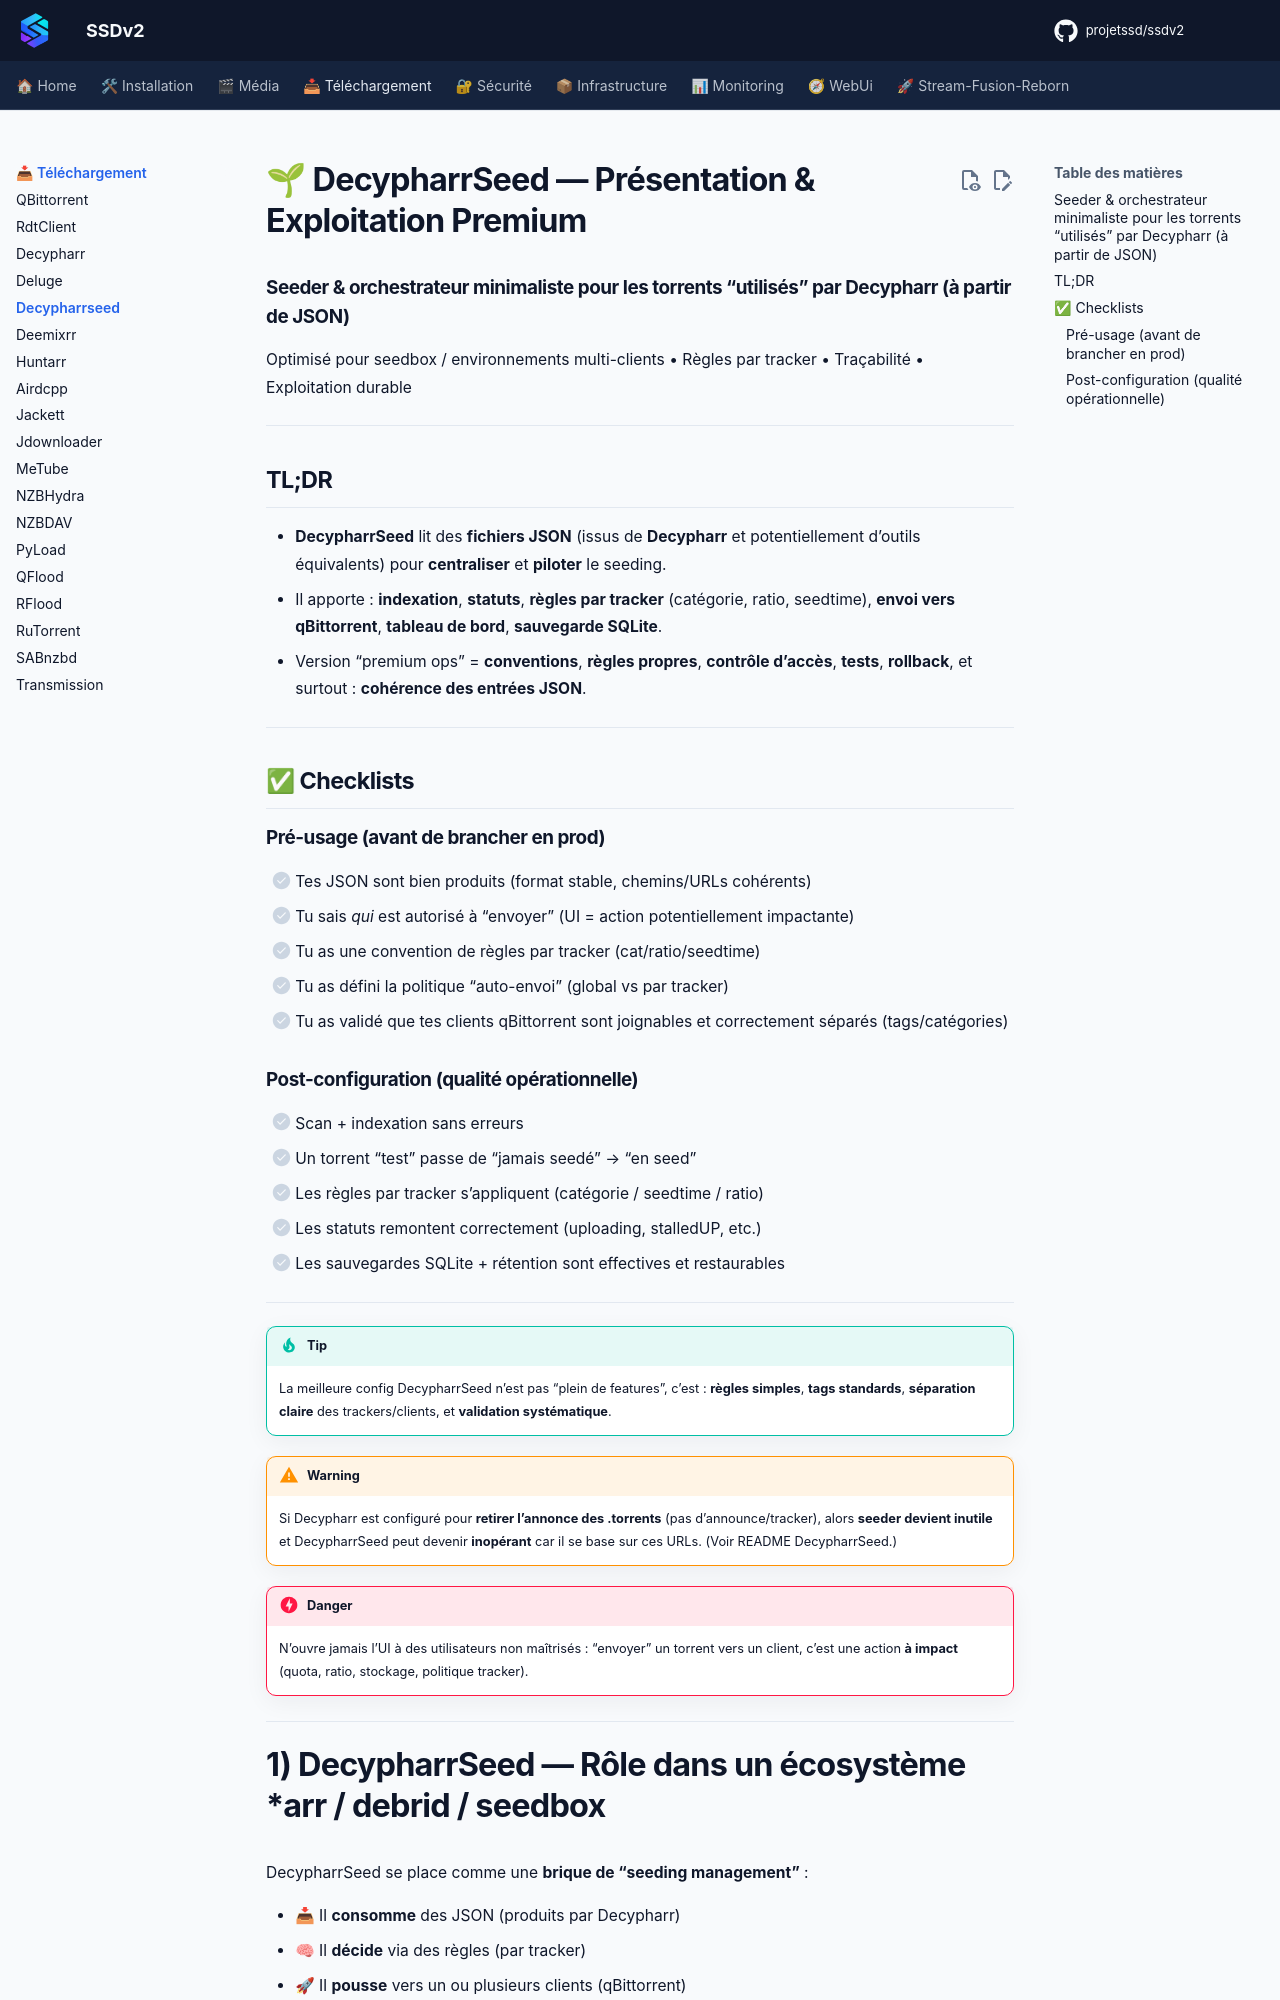

repository: projetssd/ssdv2_docs · page: applications/telechargement/decypharrseed/index.html · generator: mkdocs

# 🌱 DecypharrSeed — Présentation & Exploitation Premium

### Seeder & orchestrateur minimaliste pour les torrents “utilisés” par Decypharr (à partir de JSON)
Optimisé pour seedbox / environnements multi-clients • Règles par tracker • Traçabilité • Exploitation durable

---

## TL;DR

- **DecypharrSeed** lit des **fichiers JSON** (issus de **Decypharr** et potentiellement d’outils équivalents) pour **centraliser** et **piloter** le seeding.
- Il apporte : **indexation**, **statuts**, **règles par tracker** (catégorie, ratio, seedtime), **envoi vers qBittorrent**, **tableau de bord**, **sauvegarde SQLite**.
- Version “premium ops” = **conventions**, **règles propres**, **contrôle d’accès**, **tests**, **rollback**, et surtout : **cohérence des entrées JSON**.

---

## ✅ Checklists

### Pré-usage (avant de brancher en prod)
- [ ] Tes JSON sont bien produits (format stable, chemins/URLs cohérents)
- [ ] Tu sais *qui* est autorisé à “envoyer” (UI = action potentiellement impactante)
- [ ] Tu as une convention de règles par tracker (cat/ratio/seedtime)
- [ ] Tu as défini la politique “auto-envoi” (global vs par tracker)
- [ ] Tu as validé que tes clients qBittorrent sont joignables et correctement séparés (tags/catégories)

### Post-configuration (qualité opérationnelle)
- [ ] Scan + indexation sans erreurs
- [ ] Un torrent “test” passe de “jamais seedé” → “en seed”
- [ ] Les règles par tracker s’appliquent (catégorie / seedtime / ratio)
- [ ] Les statuts remontent correctement (uploading, stalledUP, etc.)
- [ ] Les sauvegardes SQLite + rétention sont effectives et restaurables

---

> [!TIP]
> La meilleure config DecypharrSeed n’est pas “plein de features”, c’est : **règles simples**, **tags standards**, **séparation claire** des trackers/clients, et **validation systématique**.

> [!WARNING]
> Si Decypharr est configuré pour **retirer l’annonce des .torrents** (pas d’announce/tracker), alors **seeder devient inutile** et DecypharrSeed peut devenir **inopérant** car il se base sur ces URLs. (Voir README DecypharrSeed.)

> [!DANGER]
> N’ouvre jamais l’UI à des utilisateurs non maîtrisés : “envoyer” un torrent vers un client, c’est une action **à impact** (quota, ratio, stockage, politique tracker).

---
